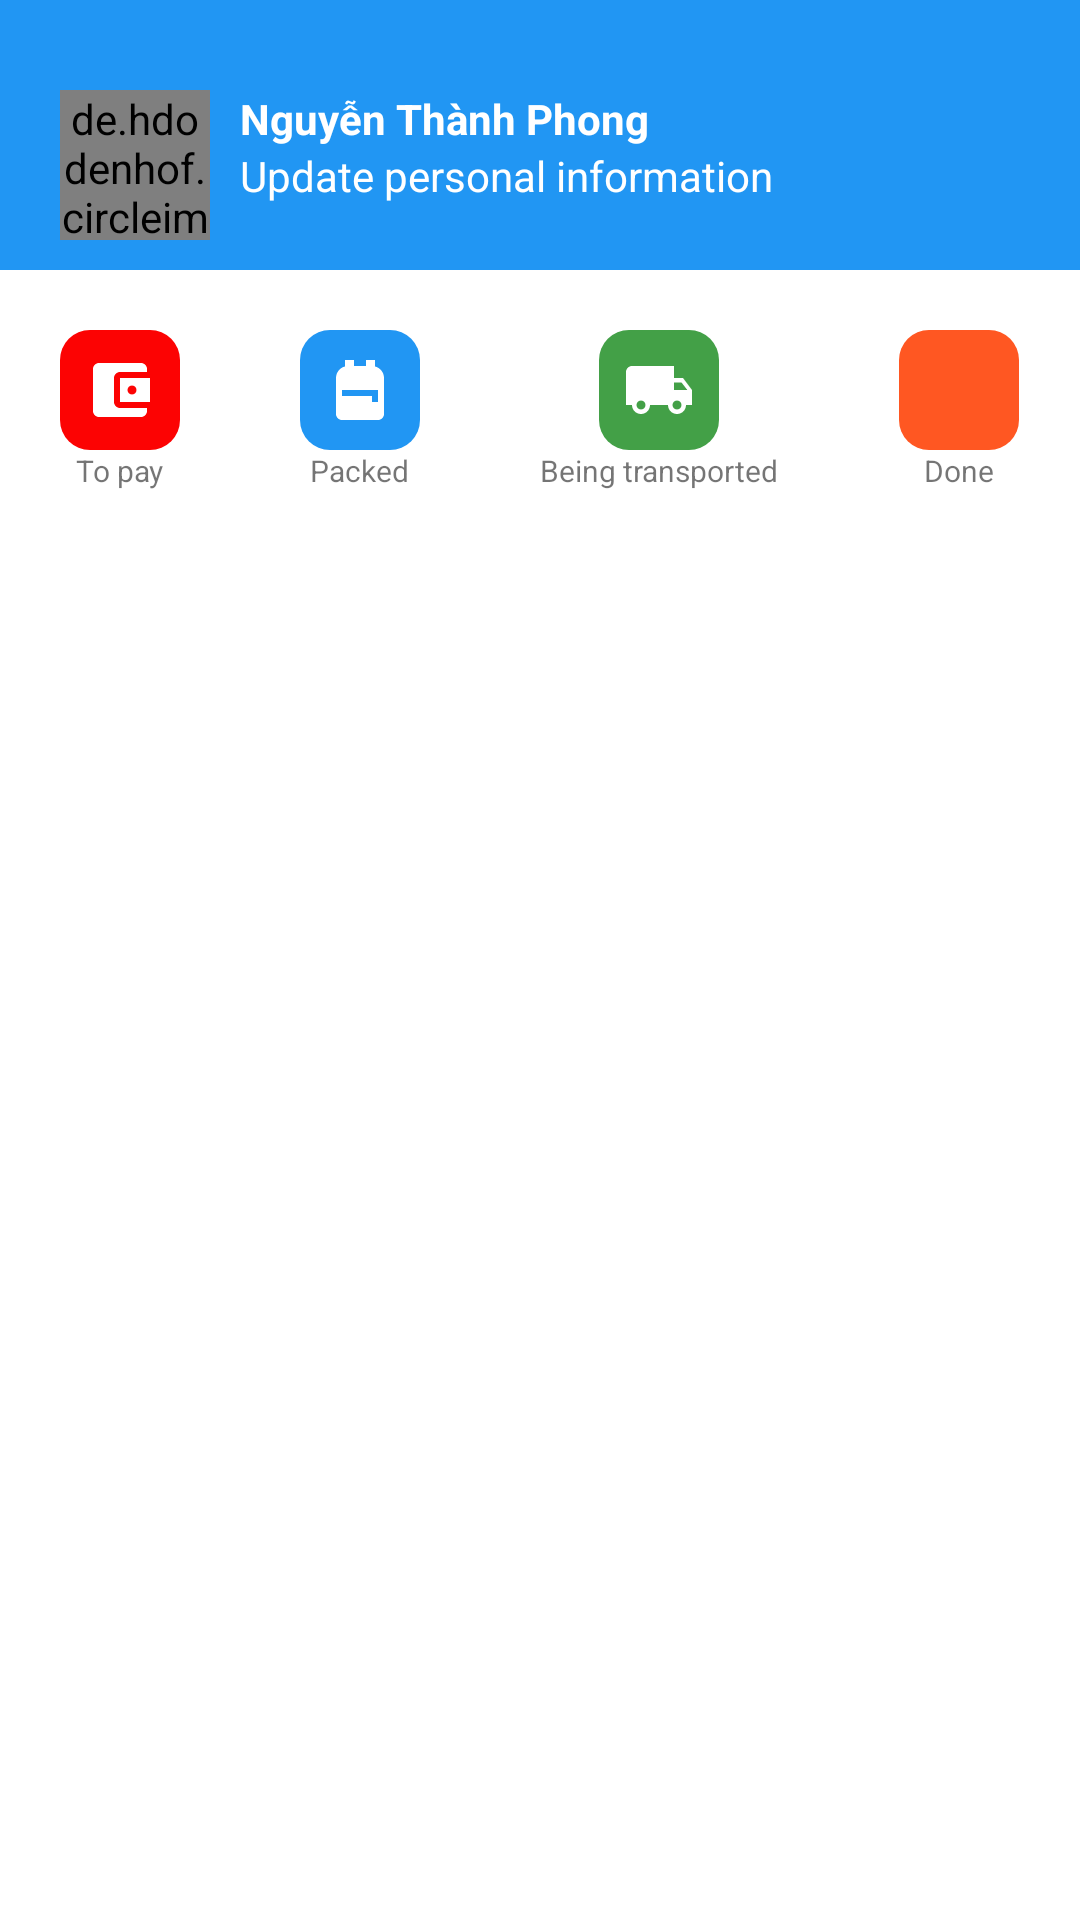

Android layout source for this screen:
<!-- AndroidManifest.xml: application theme Theme.DoAnThucTap -->
<!-- res/layout/activity_personality.xml -->
<?xml version="1.0" encoding="utf-8"?>
<LinearLayout xmlns:android="http://schemas.android.com/apk/res/android"
    xmlns:tools="http://schemas.android.com/tools"
    android:background="@color/colorBackground"
    android:layout_width="match_parent"
    android:layout_height="match_parent"
    android:orientation="vertical"
    tools:context=".activity.personality.PersonalityActivity">

    
    <LinearLayout
        android:paddingTop="30dp"
        android:paddingBottom="10dp"
        android:paddingStart="20dp"
        android:paddingEnd="10dp"
        android:background="@color/colorBlue"
        android:orientation="horizontal"
        android:layout_width="match_parent"
        android:layout_height="wrap_content"
        tools:ignore="RtlSymmetry">

        <de.hdodenhof.circleimageview.CircleImageView
            xmlns:app="http://schemas.android.com/apk/res-auto"
            android:id="@+id/personalityAvatar"
            android:layout_width="50dp"
            android:layout_height="50dp"
            android:src="@drawable/default_avatar"
            app:civ_border_width="2dp"
            app:civ_border_color="#FF000000"/>

        <LinearLayout
            android:paddingStart="10dp"
            android:orientation="vertical"
            android:layout_width="match_parent"
            android:layout_height="wrap_content" >

            <TextView
                android:id="@+id/personalityName"
                android:layout_width="match_parent"
                android:layout_height="wrap_content"
                android:text="@string/nguyen_thanh_phone"
                android:textColor="@color/white"
                android:textSize="14sp"
                android:textStyle="bold" />

            <TextView
                android:id="@+id/personalityButtonChangeInformation"
                android:layout_width="match_parent"
                android:layout_height="wrap_content"
                android:text="@string/update_personal_information"
                android:textColor="@color/white" />

        </LinearLayout>

    </LinearLayout>

    
    <HorizontalScrollView
        android:scrollbars="none"
        android:layout_width="match_parent"
        android:layout_height="100dp"

        android:background="@drawable/background_rounded_corner"
        android:padding="20dp">

        <LinearLayout
            android:layout_width="wrap_content"
            android:layout_height="wrap_content"
            android:orientation="horizontal">

            
            <LinearLayout
                android:layout_width="wrap_content"
                android:layout_height="match_parent"
                android:orientation="vertical">

                <androidx.appcompat.widget.AppCompatImageButton
                    android:id="@+id/homeFragmentButtonGaming"
                    style="@style/style_button_demand"
                    android:background="@drawable/background_button_gaming"
                    android:src="@drawable/ic_to_pay" />

                <TextView
                    style="@style/style_text_view_demand_button"
                    android:text="@string/to_pay"
                    tools:ignore="SmallSp" />

            </LinearLayout>

            <Space
                android:layout_width="40dp"
                android:layout_height="match_parent" />

            
            <LinearLayout
                android:layout_width="wrap_content"
                android:layout_height="wrap_content"
                android:orientation="vertical">

                <androidx.appcompat.widget.AppCompatImageButton
                    android:id="@+id/homeFragmentButtonStudent"
                    style="@style/style_button_demand"
                    android:background="@drawable/background_button_student"
                    android:src="@drawable/ic_packed" />

                <TextView
                    style="@style/style_text_view_demand_button"
                    android:text="@string/packed"
                    tools:ignore="SmallSp" />

            </LinearLayout>

            <Space
                android:layout_width="40dp"
                android:layout_height="match_parent" />

            
            <LinearLayout
                android:layout_width="wrap_content"
                android:layout_height="wrap_content"
                android:orientation="vertical">

                <androidx.appcompat.widget.AppCompatImageButton
                    android:id="@+id/homeFragmentButtonOffice"
                    style="@style/style_button_demand"
                    android:background="@drawable/background_button_office"
                    android:src="@drawable/ic_being_transported" />

                <TextView
                    style="@style/style_text_view_demand_button"
                    android:text="@string/being_transported"
                    tools:ignore="SmallSp" />

            </LinearLayout>

            <Space
                android:layout_width="40dp"
                android:layout_height="match_parent" />

            
            <LinearLayout
                android:layout_width="wrap_content"
                android:layout_height="wrap_content"
                android:orientation="vertical">

                <androidx.appcompat.widget.AppCompatImageButton
                    android:id="@+id/homeFragmentButtonDesign"
                    style="@style/style_button_demand"
                    android:background="@drawable/background_button_graphic"
                    android:src="@drawable/ic_done" />

                <TextView
                    style="@style/style_text_view_demand_button"
                    android:text="@string/done"
                    tools:ignore="SmallSp" />

            </LinearLayout>

            <Space
                android:layout_width="40dp"
                android:layout_height="match_parent" />

            
            <LinearLayout
                android:layout_width="wrap_content"
                android:layout_height="wrap_content"
                android:orientation="vertical">

                <androidx.appcompat.widget.AppCompatImageButton
                    android:id="@+id/homeFragmentButtonLightweight"
                    style="@style/style_button_demand"
                    android:background="@drawable/background_button_lightweight"
                    android:src="@drawable/ic_lightweight" />

                <TextView
                    style="@style/style_text_view_demand_button"
                    android:text="@string/lightweight"
                    tools:ignore="SmallSp" />

            </LinearLayout>

        </LinearLayout>

    </HorizontalScrollView>


</LinearLayout>
<!-- resources referenced by this layout -->
<resources>
  <color name="colorBackground">@color/white</color>
  <color name="colorBlue">#2196F3</color>
  <color name="white">#FFFFFFFF</color>
  <!-- drawable background_button_gaming (drawable) -->
  <?xml version="1.0" encoding="utf-8"?>
  <shape xmlns:android="http://schemas.android.com/apk/res/android">
      <corners android:radius="10dp"/>
      <solid android:color="@color/colorRed"/>
  </shape>
  <!-- drawable background_button_graphic (drawable) -->
  <?xml version="1.0" encoding="utf-8"?>
  <shape xmlns:android="http://schemas.android.com/apk/res/android">
      <corners android:radius="10dp"/>
      <solid android:color="@color/colorOrange"/>
  </shape>
  <!-- drawable background_button_lightweight (drawable) -->
  <?xml version="1.0" encoding="utf-8"?>
  <shape xmlns:android="http://schemas.android.com/apk/res/android">
      <corners android:radius="10dp"/>
      <solid android:color="@color/colorYellow"/>
  </shape>
  <!-- drawable background_button_office (drawable) -->
  <?xml version="1.0" encoding="utf-8"?>
  <shape xmlns:android="http://schemas.android.com/apk/res/android">
      <corners android:radius="10dp"/>
      <solid android:color="@color/colorGreen"/>
  </shape>
  <!-- drawable background_button_student (drawable) -->
  <?xml version="1.0" encoding="utf-8"?>
  <shape xmlns:android="http://schemas.android.com/apk/res/android">
      <corners android:radius="10dp"/>
      <solid android:color="@color/colorBlue"/>
  </shape>
  <!-- drawable background_rounded_corner (drawable) -->
  <?xml version="1.0" encoding="utf-8"?>
  <shape xmlns:android="http://schemas.android.com/apk/res/android">
      <corners android:radius="10dp"/>
      <solid android:color="@color/colorBackground"/>
  </shape>
  <!-- drawable ic_packed (drawable) -->
  <vector android:height="24dp" android:tint="@color/white"
      android:viewportHeight="24" android:viewportWidth="24"
      android:width="24dp" xmlns:android="http://schemas.android.com/apk/res/android">
      <path android:fillColor="@android:color/white" android:pathData="M20,8v12c0,1.1 -0.9,2 -2,2H6c-1.1,0 -2,-0.9 -2,-2V8c0,-1.86 1.28,-3.41 3,-3.86V2h3v2h4V2h3v2.14C18.72,4.59 20,6.14 20,8zM6,12v2h10v2h2v-4H6z"/>
  </vector>
  <!-- drawable ic_to_pay (drawable) -->
  <vector android:height="24dp" android:tint="@color/white"
      android:viewportHeight="24" android:viewportWidth="24"
      android:width="24dp" xmlns:android="http://schemas.android.com/apk/res/android">
      <path android:fillColor="@android:color/white" android:pathData="M21,18v1c0,1.1 -0.9,2 -2,2L5,21c-1.11,0 -2,-0.9 -2,-2L3,5c0,-1.1 0.89,-2 2,-2h14c1.1,0 2,0.9 2,2v1h-9c-1.11,0 -2,0.9 -2,2v8c0,1.1 0.89,2 2,2h9zM12,16h10L22,8L12,8v8zM16,13.5c-0.83,0 -1.5,-0.67 -1.5,-1.5s0.67,-1.5 1.5,-1.5 1.5,0.67 1.5,1.5 -0.67,1.5 -1.5,1.5z"/>
  </vector>
  <string name="being_transported">Being transported</string>
  <string name="done">Done</string>
  <string name="lightweight">Lightweight</string>
  <string name="nguyen_thanh_phone">Nguyễn Thành Phong</string>
  <string name="packed">Packed</string>
  <string name="to_pay">To pay</string>
  <string name="update_personal_information">Update personal information</string>
  <style name="style_button_demand">
          <item name="android:layout_width">40dp</item>
          <item name="android:layout_height">40dp</item>
          <item name="android:layout_gravity">center</item>
      </style>
  <style name="style_text_view_demand_button">
          <item name="android:layout_width">wrap_content</item>
          <item name="android:layout_height">wrap_content</item>
          <item name="android:layout_gravity">center</item>
          <item name="android:textSize">10sp</item>
      </style>
  <color name="colorRed">#FC0303</color>
  <color name="colorOrange">#FF5722</color>
  <color name="colorYellow">#fb3</color>
  <color name="colorGreen">#43A047</color>
  <color name="purple_500">#FF6200EE</color>
  <color name="purple_700">#FF3700B3</color>
  <color name="teal_200">#FF03DAC5</color>
  <color name="teal_700">#FF018786</color>
  <color name="black">#FF000000</color>
</resources>
